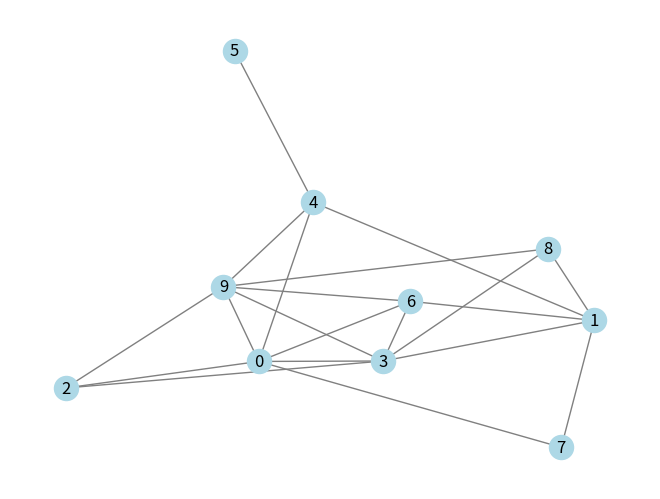

Source code (Python):
import numpy as np
import networkx as nx
import matplotlib.pyplot as plt

def gerar_grafo(n, p, peso_maximo=10):
    # Gera um grafo aleatório G(n, p)
    G = nx.gnp_random_graph(n, p)
    
    # Cria uma matriz de adjacência com pesos
    matriz_adjacencia = np.zeros((n, n), dtype=int)
    
    for (u, v) in G.edges():
        peso = np.random.randint(1, peso_maximo + 1)  # Peso aleatório entre 1 e peso_maximo
        matriz_adjacencia[u][v] = peso
        matriz_adjacencia[v][u] = peso  # Para grafo não direcionado
    
    return G, matriz_adjacencia

def salvar_matriz_em_txt(matriz, nome_arquivo):
    np.savetxt(nome_arquivo, matriz, fmt='%d')

# Parâmetros do grafo
n = 10 # Número de vértices
p = 0.5  # Probabilidade de arestas

# Gera o grafo e a matriz de adjacência
G, matriz = gerar_grafo(n, p)

# Salva a matriz em um arquivo .txt
salvar_matriz_em_txt(matriz, 'grafoPequenoTeste.txt')

# Printa o grafo usando o pypltu
nx.draw(G, with_labels=True, node_color='lightblue', edge_color='gray')
plt.show()

# Print the adjacency matrix in the desired format
for row in matriz:
    print('  '.join(map(str, row))) # Convert each element to string and join with double spaces
